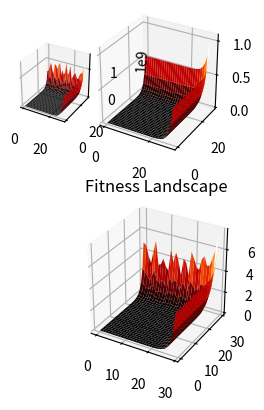

This figure's Python source:
from mpl_toolkits.mplot3d import axes3d
import matplotlib.pyplot as plt
import numpy as np
import random


GENE_SIZE = 30

population = []

xy_lim = 10


###############################################################################
###     CLASSES     ###

class Individual:

    G = [0] * GENE_SIZE
    i = 0
    j = 0
    R = 0
    fit = 0

###   Init constructor to initialise attributes
    def __init__(self):
        # n = 8
        self.G = self.calc_genes()
        self.i = self.calc_i()
        self.j = self.calc_j()
        self.R = self.calc_R()
        self.fit = self.calc_fit()

###   Calculate the i value from the genes
    def calc_i(self):
        ones = 0
        arr = self.G[:int(GENE_SIZE/2)]
        for c in range(len(arr)):
            if (arr[c] == 1):
                ones += 1
        return ones

###   Calculate the j value from the genes
    def calc_j(self):
        ones = 0
        arr = self.G[int(GENE_SIZE/2):]
        for v in range(len(arr)):
            if (arr[v] == 1):
                ones += 1
        return ones

###   Generate the Genes for this individual
    def calc_genes(self):
        return np.random.randint(2, size=GENE_SIZE)

###   Generate R value to calculate the fitness
    def calc_R(self):
        return random.uniform(0.5,1)

###   Calculate the fitness from the equation
    def calc_fit(self):
        return self.R*(2**self.i+2**self.j)

###############################################################################

###############################################################################
###     Individuals Part        ###

# population = [Individual() for q in range(300)]

### Use this for printing out what the inviduals array is
# print([Individual.G for Individual in population])

###############################################################################
#   Set up graphing
fig = plt.figure()
ax = fig.add_subplot(212,projection='3d')
ax.set_aspect('equal')

# #   Create the X and Y axes based on i and j values of the population
# x0 = [Individual.i for Individual in population]
# y0 = [Individual.j for Individual in population]
x0 = np.arange(0,GENE_SIZE,1)
y0 = np.arange(0,GENE_SIZE,1)
X0, Y0 = np.meshgrid(x0, y0)

#   Set up Z axis based on fitness values of the population
z0 = (2**X0 + 2**Y0)
t0 = [random.uniform(0.5,1) for i in Y0]
# t0 = np.random.rand(len(X0),len(X0))
# for n in range(len(X0)):
#         for m in range(len(X0)):
#                 t0[m,n] = (t0[m,n]+1)/2
Z0 = np.multiply(z0,t0)

print (z0)
print ((X0))
print ((Y0))
print ((Z0))


# ax.set_zlim(-1, 1000000000)
ax.plot_surface(X0, Y0, Z0, cmap='gist_heat')
# ax.scatter(X0,Y0,Z0)
ax.title.set_text("Fitness Landscape")

###############################################################################

ax1 = fig.add_subplot(232,projection='3d')
ax1.set_aspect('equal')

Z1 = np.multiply(z0,[1 for i in Y0])

ax1.plot_surface(X0, Y0, Z1, cmap='gist_heat')

###############################################################################

ax2 = fig.add_subplot(252,projection='3d')
ax2.set_aspect('equal')

# for n in range(len(X0)):
#         for m in range(len(X0)):
#                 t0[m,n] = (t0[m,n]+1)/2

Z2 = np.multiply(z0,t0)
Z2 = np.divide(z0,t0)

ax2.plot_surface(X0, Y0, Z2, cmap='gist_heat')

plt.show()
